Run: headless pygame with SDL's dummy video driver; simulated clock (each Clock.tick advances the game by its frame time, no real sleeping); random seed 0; keys injected as events and as key.get_pressed() state; no mouse input.
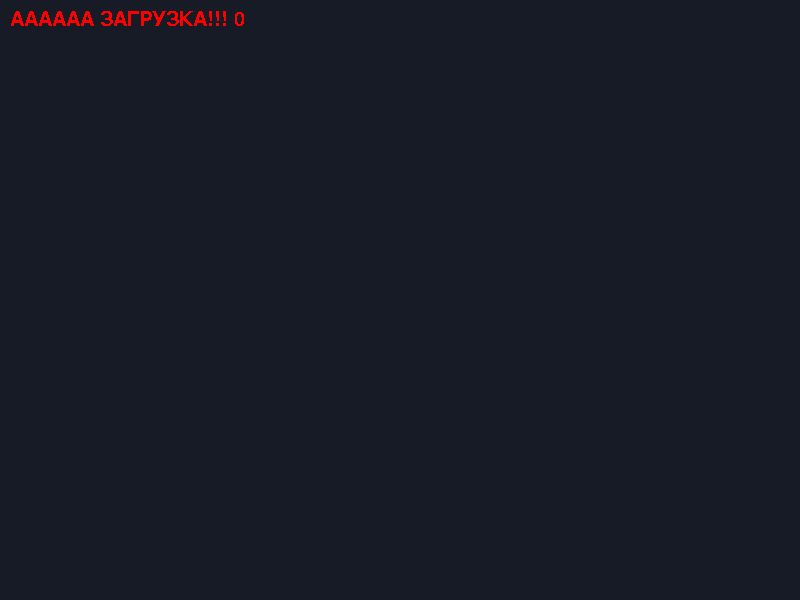
Frame 1 of 4 · flips 1–60 · no input
Frame 2 of 4 · flips 61–180 · tapped SPACE, RETURN · held RIGHT (→), D · screen unchanged from frame 1, image omitted
Frame 3 of 4 · flips 181–300 · held DOWN (↓), S · screen unchanged from frame 2, image omitted
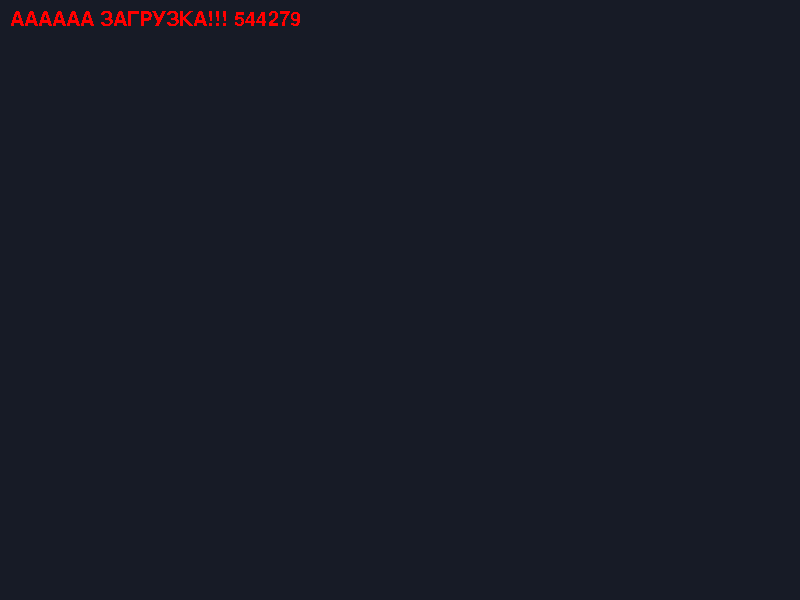
Frame 4 of 4 · flips 301–420 · held LEFT (←), A, UP (↑), W

The pygame program that drew these frames:

import pygame
import threading
import time
from pygame import color

isRunning = True
counter = 0
downloaded = False

clock = pygame.time.Clock()

pygame.init()
pygame.font.init()
myfont = pygame.font.SysFont('Comic Sans MS', 30)
pygame.display.init()
screen = pygame.display.set_mode((800, 600), pygame.RESIZABLE)
globalI = 0
#Качаем
def DownloadData():
	print("downloading...")
	global globalI
	for i in range(0, 1000000000):
		globalI = i # на самом деле тут ошибка паралельного программирования
		# Доступ к переменной из разных потоков, но для примера сойдет
	print("complete!")

#Рисуем
def Draw():
	global isRunning
	global globalI
	while isRunning:
		screen.fill((23, 27, 38))
		global counter
		global downloaded

		counter +=1
		print(f"running! {counter}")

		for event in pygame.event.get():
			if event.type == pygame.QUIT:
				print("QUIT")
				isRunning = False
			if event.type == pygame.KEYDOWN:
				if event.key == pygame.K_LEFT:
					threading.Thread(target=DownloadData).start()
		print("run continue")

		# Рендер текста
		textsurface = myfont.render(f"АААААА ЗАГРУЗКА!!! {globalI}", False, (255, 0, 0))
		screen.blit(textsurface, (10,10))
		clock.tick(60)
		pygame.display.flip()


Draw()
